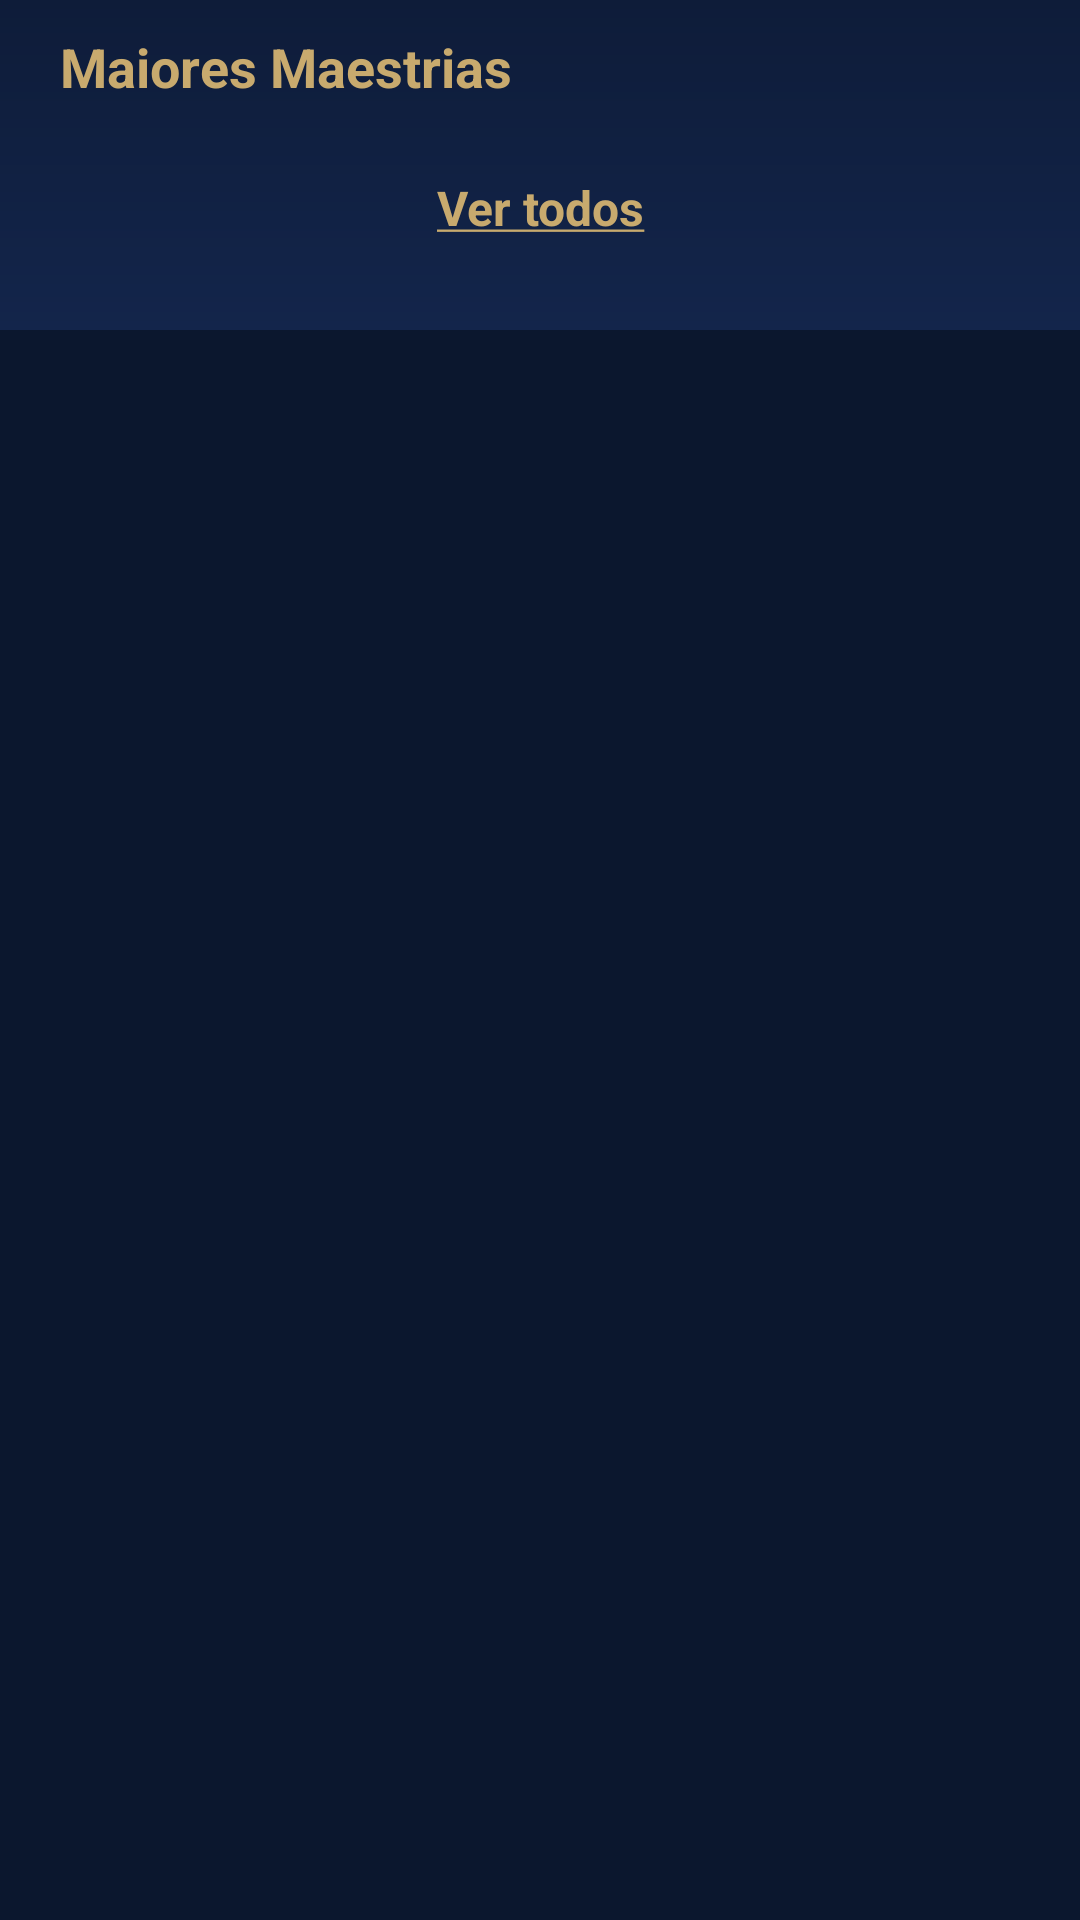

Reconstruct the res/layout file that produces this screen, plus the resources it refers to.
<!-- AndroidManifest.xml: application theme Theme.Lol_app -->
<!-- res/layout/fragment_champions_masteries.xml -->
<?xml version="1.0" encoding="utf-8"?>
<com.google.android.material.card.MaterialCardView xmlns:android="http://schemas.android.com/apk/res/android"
    xmlns:app="http://schemas.android.com/apk/res-auto"
    xmlns:tools="http://schemas.android.com/tools"
    android:layout_width="match_parent"
    android:layout_height="wrap_content"
    android:background="@drawable/bottom_rounded_corner"
    android:elevation="2dp"
    app:cardCornerRadius="0dp"
    app:strokeWidth="0dp">

    <androidx.constraintlayout.widget.ConstraintLayout
        android:layout_width="match_parent"
        android:layout_height="wrap_content"
        android:background="@drawable/gradient_blue"
        android:paddingBottom="20dp">

        <com.google.android.material.textview.MaterialTextView
            android:id="@+id/tvMasteries"
            android:layout_width="0dp"
            android:layout_height="wrap_content"
            android:layout_marginHorizontal="20dp"
            android:layout_marginTop="10dp"
            android:text="@string/masteries"
            android:textAlignment="textStart"
            android:textSize="18sp"
            android:textStyle="bold"
            app:layout_constraintEnd_toStartOf="@id/ivToggleViewChampionsMasteries"
            app:layout_constraintStart_toStartOf="parent"
            app:layout_constraintTop_toTopOf="parent" />

        <androidx.appcompat.widget.AppCompatImageView
            android:id="@+id/ivToggleViewChampionsMasteries"
            android:layout_width="32dp"
            android:layout_height="32dp"
            android:layout_marginEnd="10dp"
            android:src="@drawable/ic_down"
            app:layout_constraintBottom_toBottomOf="@id/tvMasteries"
            app:layout_constraintEnd_toEndOf="parent"
            app:layout_constraintTop_toTopOf="@id/tvMasteries"
            app:tint="@color/gold_400" />

        <androidx.recyclerview.widget.RecyclerView
            android:id="@+id/rvChampionsMasteries"
            android:layout_width="0dp"
            android:layout_height="wrap_content"
            android:layout_marginTop="14dp"
            android:orientation="horizontal"
            app:layoutManager="androidx.recyclerview.widget.LinearLayoutManager"
            app:layout_constraintEnd_toEndOf="parent"
            app:layout_constraintStart_toStartOf="parent"
            app:layout_constraintTop_toBottomOf="@id/tvMasteries"
            tools:itemCount="5"
            tools:listitem="@layout/adapter_champions_masteries" />

        <com.google.android.material.textview.MaterialTextView
            android:id="@+id/tvSeeAll"
            android:layout_width="0dp"
            android:layout_height="wrap_content"
            android:layout_marginHorizontal="20dp"
            android:layout_marginVertical="10dp"
            android:text="@string/see_all"
            android:textAlignment="center"
            android:textSize="16sp"
            android:textStyle="bold"
            app:layout_constraintBottom_toBottomOf="parent"
            app:layout_constraintEnd_toEndOf="parent"
            app:layout_constraintStart_toStartOf="parent"
            app:layout_constraintTop_toBottomOf="@id/rvChampionsMasteries" />

    </androidx.constraintlayout.widget.ConstraintLayout>
</com.google.android.material.card.MaterialCardView>
<!-- res/layout/adapter_champions_masteries.xml (included above) -->
<?xml version="1.0" encoding="utf-8"?>
<androidx.constraintlayout.widget.ConstraintLayout xmlns:android="http://schemas.android.com/apk/res/android"
    xmlns:app="http://schemas.android.com/apk/res-auto"
    xmlns:tools="http://schemas.android.com/tools"
    android:layout_width="274dp"
    android:layout_height="wrap_content"
    android:layout_gravity="center_horizontal">

    <com.google.android.material.imageview.ShapeableImageView
        android:id="@+id/ivChest"
        android:layout_width="28dp"
        android:layout_height="28dp"
        android:elevation="5dp"
        android:scaleType="centerCrop"
        android:visibility="invisible"
        app:layout_constraintEnd_toEndOf="parent"
        app:layout_constraintTop_toTopOf="parent"
        app:srcCompat="@drawable/img_chest"
        tools:visibility="visible" />

    <com.google.android.material.imageview.ShapeableImageView
        android:id="@+id/ivMastery"
        android:layout_width="60dp"
        android:layout_height="60dp"
        android:elevation="2dp"
        android:scaleType="centerCrop"
        app:layout_constraintBottom_toBottomOf="parent"
        app:layout_constraintEnd_toEndOf="@id/cvChampionMastery"
        app:layout_constraintStart_toStartOf="@id/cvChampionMastery"
        tools:srcCompat="@drawable/img_mastery_7"
        tools:visibility="visible" />

    <com.google.android.material.card.MaterialCardView
        android:id="@+id/cvChampionMastery"
        android:layout_width="wrap_content"
        android:layout_height="wrap_content"
        android:layout_marginTop="10dp"
        android:layout_marginBottom="30dp"
        android:elevation="2dp"
        app:cardCornerRadius="6dp"
        app:layout_constraintBottom_toBottomOf="parent"
        app:layout_constraintEnd_toEndOf="parent"
        app:layout_constraintStart_toStartOf="parent"
        app:layout_constraintTop_toTopOf="parent"
        app:strokeColor="@color/gold_300"
        app:strokeWidth="2dp">

        <androidx.constraintlayout.widget.ConstraintLayout
            android:layout_width="wrap_content"
            android:layout_height="wrap_content">

            <com.google.android.material.imageview.ShapeableImageView
                android:id="@+id/ivChampionImage"
                android:layout_width="250dp"
                android:layout_height="400dp"
                android:scaleType="centerCrop"
                android:src="@drawable/img_teemo_mastery"
                app:layout_constraintBottom_toBottomOf="parent"
                app:layout_constraintEnd_toEndOf="parent"
                app:layout_constraintStart_toStartOf="parent"
                app:layout_constraintTop_toTopOf="parent" />

            <View
                android:layout_width="0dp"
                android:layout_height="0dp"
                android:background="@drawable/gradient_shadow"
                app:layout_constraintBottom_toBottomOf="@id/ivChampionImage"
                app:layout_constraintEnd_toEndOf="@id/ivChampionImage"
                app:layout_constraintStart_toStartOf="@id/ivChampionImage"
                app:layout_constraintTop_toTopOf="@id/ivChampionImage" />

            <com.google.android.material.textview.MaterialTextView
                android:id="@+id/tvChampionName"
                android:layout_width="0dp"
                android:layout_height="wrap_content"
                android:layout_marginHorizontal="20dp"
                android:textAlignment="center"
                android:textColor="@color/gold_100"
                android:textSize="26sp"
                android:textStyle="bold"
                app:layout_constraintBottom_toTopOf="@id/tvChampionDescription"
                app:layout_constraintEnd_toEndOf="parent"
                app:layout_constraintStart_toStartOf="parent"
                tools:text="Teemo" />

            <com.google.android.material.textview.MaterialTextView
                android:id="@+id/tvChampionDescription"
                android:layout_width="0dp"
                android:layout_height="wrap_content"
                android:layout_marginHorizontal="20dp"
                android:layout_marginBottom="30dp"
                android:textAlignment="center"
                android:textColor="@color/gold_100"
                android:textSize="14sp"
                android:textStyle="bold"
                app:layout_constraintBottom_toBottomOf="parent"
                app:layout_constraintEnd_toEndOf="parent"
                app:layout_constraintStart_toStartOf="parent"
                tools:text="The Swift Scout" />

        </androidx.constraintlayout.widget.ConstraintLayout>
    </com.google.android.material.card.MaterialCardView>
</androidx.constraintlayout.widget.ConstraintLayout>
<!-- resources referenced by this layout -->
<resources>
  <color name="gold_100">#FFF0E6D2</color>
  <color name="gold_300">#FFC8AA6E</color>
  <color name="gold_400">#FFC89B3C</color>
  <!-- drawable bottom_rounded_corner (drawable) -->
  <?xml version="1.0" encoding="utf-8"?>
  <shape xmlns:android="http://schemas.android.com/apk/res/android"
      android:shape="rectangle">
  
      <corners
          android:bottomLeftRadius="14dp"
          android:bottomRightRadius="14dp" />
  
  </shape>
  <!-- drawable gradient_blue (drawable) -->
  <?xml version="1.0" encoding="utf-8"?>
  <shape xmlns:android="http://schemas.android.com/apk/res/android">
      <gradient
          android:angle="90"
          android:endColor="@color/blue_400"
          android:startColor="@color/blue_200"
          android:type="linear" />
  </shape>
  <string name="masteries">Maiores Maestrias</string>
  <string name="see_all"><u>Ver todos</u></string>
  <style name="Theme.Lol_app" parent="Base.Theme.Lol_app" />
  <color name="blue_400">#FF0E1C39</color>
  <color name="blue_200">#FF13254B</color>
  <style name="Base.Theme.Lol_app" parent="Theme.Material3.Dark.NoActionBar">
          
          <item name="colorPrimary">@color/blue_600</item>
  
          <item name="android:textViewStyle">@style/Base.MaterialTextView</item>
          <item name="materialCardViewStyle">@style/Base.MaterialCard</item>
          <item name="buttonStyle">@style/Base.ButtonStyle</item>
          <item name="textInputStyle">@style/Base.TextInputLayout</item>
          <item name="bottomNavigationStyle">@style/Base.BottomNavigation</item>
          <item name="android:windowIsTranslucent">true</item>
      </style>
  <color name="blue_600">#FF091428</color>
  <style name="Base.MaterialTextView" parent="Widget.MaterialComponents.TextView">
          <item name="android:textColor">@color/gold_200</item>
          <item name="android:textSize">14sp</item>
      </style>
  <style name="Base.MaterialCard" parent="Widget.MaterialComponents.CardView">
          <item name="android:backgroundTint">@color/blue_500</item>
          <item name="android:elevation">4dp</item>
          <item name="cardCornerRadius">8dp</item>
          <item name="android:strokeColor">@color/blue_700</item>
          <item name="strokeWidth">1dp</item>
      </style>
  <style name="Base.ButtonStyle" parent="Widget.AppCompat.Button">
          <item name="android:background">@drawable/button_default_background</item>
      </style>
  <style name="Base.BottomNavigation" parent="Widget.Material3.BottomNavigationView">
          <item name="itemActiveIndicatorStyle">@style/Base.ActiveIndicator</item>
      </style>
  <color name="gold_200">#FFC8AA6E</color>
  <color name="blue_500">#FF0B172E</color>
  <color name="blue_700">#FF0A1428</color>
  <!-- drawable button_default_background (drawable) -->
  <?xml version="1.0" encoding="utf-8"?>
  <shape xmlns:android="http://schemas.android.com/apk/res/android"
      android:shape="rectangle">
      <gradient
          android:angle="90"
          android:endColor="@color/gold_500"
          android:startColor="@color/gold_550"
          android:type="linear" />
  
      <corners android:radius="8dp" />
  </shape>
  <color name="gold_500">#FF785A28</color>
  <color name="gold_700">#FF32281E</color>
  <style name="Base.ActiveIndicator" parent="Widget.Material3.BottomNavigationView.ActiveIndicator">
          <item name="shapeAppearance">
              @style/ShapeAppearance.Material3.NavigationBarView.ActiveIndicator
          </item>
          <item name="android:color">@android:color/transparent</item>
      </style>
  <color name="gold_550">#FFA37F33</color>
</resources>
